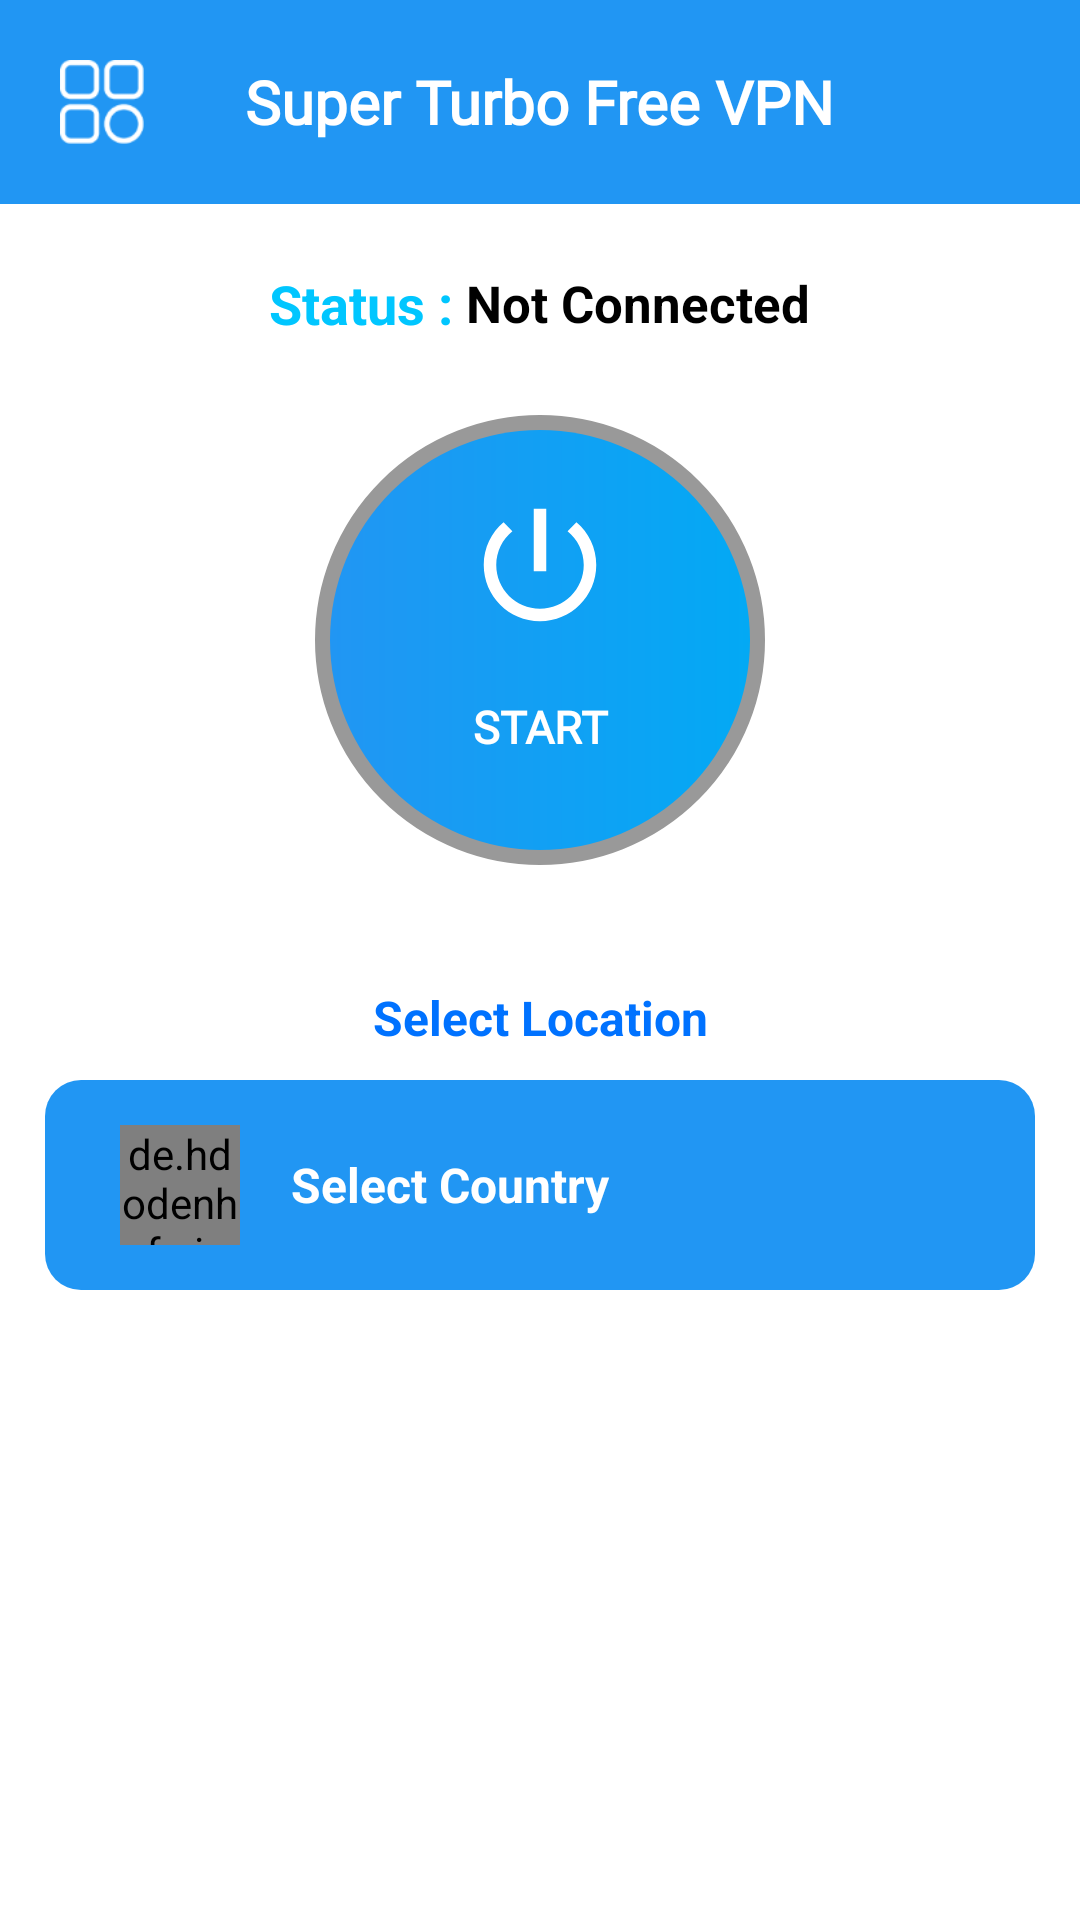

Write the Android layout XML for this screen, with the resource values it uses.
<!-- AndroidManifest.xml: application theme Theme.SuperVpn -->
<!-- res/layout/home_main.xml -->
<?xml version="1.0" encoding="utf-8"?>
<RelativeLayout xmlns:android="http://schemas.android.com/apk/res/android"
    xmlns:app="http://schemas.android.com/apk/res-auto"
    android:layout_width="match_parent"
    android:layout_height="match_parent"
    android:background="@color/white"
    android:fillViewport="true">

    <ScrollView
        android:layout_width="match_parent"
        android:layout_height="wrap_content"
        android:fillViewport="true"
        android:overScrollMode="never">

        <RelativeLayout
            android:layout_width="match_parent"
            android:layout_height="wrap_content">

            <RelativeLayout
                android:id="@+id/toolbarlayout"
                android:layout_width="match_parent"
                android:layout_height="wrap_content"
                android:background="@drawable/blue_grad_bg"
                android:padding="5dp">

                <ImageView
                    android:id="@+id/drawer_opener"
                    android:layout_width="28dp"
                    android:layout_height="28dp"
                    android:layout_alignParentLeft="true"
                    android:layout_margin="15dp"
                    android:src="@drawable/menuicon" />


                <TextView
                    android:layout_width="wrap_content"
                    android:layout_height="wrap_content"
                    android:layout_centerInParent="true"
                    android:fontFamily="@font/baloo"
                    android:text="@string/app_name"
                    android:textColor="@color/white"
                    android:textSize="20dp"
                    android:textStyle="bold" />

                <ImageView
                    android:id="@+id/share_app_link"
                    android:layout_width="28dp"
                    android:layout_height="28dp"
                    android:layout_centerVertical="true"
                    android:layout_margin="10dp"

                    android:layout_toLeftOf="@+id/go_pro"
                    android:src="@drawable/ic_share_main"
                    android:visibility="gone"
                    app:tint="@color/white" />

                <ImageView
                    android:id="@+id/go_pro"
                    android:layout_width="32dp"
                    android:layout_height="32dp"
                    android:layout_alignParentRight="true"
                    android:layout_margin="15dp"
                    android:src="@drawable/ic_crown"
                    android:visibility="gone" />
            </RelativeLayout>

            <View
                android:id="@+id/toolline"
                android:layout_width="match_parent"
                android:layout_height="1dp"
                android:layout_below="@id/toolbarlayout"
                android:background="@android:color/transparent" />

            <LinearLayout
                android:id="@+id/statuslayout"
                android:layout_width="match_parent"
                android:layout_height="wrap_content"
                android:layout_below="@id/toolline"
                android:layout_marginBottom="5dp"
                android:gravity="center"
                android:orientation="horizontal"
                android:padding="20dp">

                <TextView
                    android:layout_width="wrap_content"
                    android:layout_height="wrap_content"
                    android:text="Status : "
                    android:textColor="@color/lightBlueClr"
                    android:textSize="18dp"
                    android:textStyle="bold" />

                <TextView
                    android:id="@+id/vpn_connection_time"
                    android:layout_width="wrap_content"
                    android:layout_height="wrap_content"
                    android:text="Not Connected"
                    android:textColor="@color/black"
                    android:textSize="17dp"
                    android:textStyle="bold" />

            </LinearLayout>

            <LinearLayout
                android:id="@+id/vpn_connection_block"
                android:layout_width="150dp"
                android:layout_height="150dp"
                android:layout_below="@id/statuslayout"
                android:layout_centerInParent="true"
                android:layout_marginBottom="30dp"
                android:background="@drawable/mystyle"
                android:gravity="center"
                android:orientation="vertical"
                android:padding="5dp">


                <ProgressBar
                    android:indeterminateTint="@color/white"
                    android:progressTint="@color/white"
                    android:id="@+id/connectprogress"
                    android:layout_width="170dp"
                    android:layout_height="170dp"
                    android:layout_gravity="center"
                    android:visibility="gone" />

                <TextView
                    android:id="@+id/connect_btn"
                    android:layout_width="140dp"
                    android:layout_height="140dp"
                    android:background="@drawable/mystyle2"
                    android:drawableTop="@drawable/ic_baseline_power_settings_new_24"
                    android:drawablePadding="8dp"
                    android:fontFamily="@font/biryani_semibold"
                    android:gravity="center"
                    android:padding="20dp"
                    android:text="START"
                    android:textColor="#fff"
                    android:textSize="15dp"
                    android:textStyle="bold" />

            </LinearLayout>

            <LinearLayout
                android:id="@+id/locationbar"
                android:layout_width="match_parent"
                android:layout_height="wrap_content"
                android:layout_below="@id/vpn_connection_block"
                android:layout_marginBottom="10dp"
                android:orientation="vertical">


                <TextView
                    android:layout_width="match_parent"
                    android:layout_height="wrap_content"
                    android:gravity="center"
                    android:padding="10dp"
                    android:text="Select Location"
                    android:textColor="@color/darkBlueClr"
                    android:textSize="16dp"
                    android:textStyle="bold" />

                <RelativeLayout
                    android:id="@+id/vpn_select_country"
                    android:layout_width="match_parent"
                    android:layout_height="wrap_content"
                    android:layout_marginHorizontal="15dp"
                    android:background="@drawable/blue_grad_round_bg"
                    android:padding="15dp">

                    <de.hdodenhof.circleimageview.CircleImageView
                        android:id="@+id/vpn_country_image"
                        android:layout_width="40dp"
                        android:layout_height="40dp"
                        android:layout_alignParentLeft="true"
                        android:layout_centerVertical="true"
                        android:layout_marginLeft="10dp"
                        android:layout_marginRight="10dp"
                        android:scaleType="centerCrop"
                        android:src="@drawable/ic_language_black_24dp" />

                    <TextView
                        android:id="@+id/vpn_country_name"
                        android:layout_width="wrap_content"
                        android:layout_height="wrap_content"
                        android:layout_centerVertical="true"
                        android:layout_marginLeft="7dp"
                        android:layout_toRightOf="@+id/vpn_country_image"
                        android:text="Select Country"
                        android:textColor="#fff"
                        android:textSize="16sp"
                        android:textStyle="bold" />

                    <ImageView
                        android:id="@+id/vpn_select_country1"
                        android:layout_width="wrap_content"
                        android:layout_height="wrap_content"
                        android:layout_alignParentRight="true"
                        android:layout_centerVertical="true"
                        android:layout_marginRight="10dp"
                        android:background="@drawable/ic_expand" />
                </RelativeLayout>


            </LinearLayout>


            <LinearLayout
                android:layout_width="match_parent"
                android:layout_below="@+id/locationbar"
                android:layout_height="wrap_content"
                android:layout_margin="8dp"
                android:orientation="vertical">
                <FrameLayout
                    android:layout_width="match_parent"
                    android:layout_height="wrap_content"
                    android:id="@+id/fl_adplaceholder"/>
            </LinearLayout>


        </RelativeLayout>

    </ScrollView>


</RelativeLayout>
<!-- resources referenced by this layout -->
<resources>
  <color name="black">#FF000000</color>
  <color name="darkBlueClr">#0072ff</color>
  <color name="lightBlueClr">#00c6ff</color>
  <color name="white">#FFFFFFFF</color>
  <!-- drawable blue_grad_bg (drawable) -->
  <?xml version="1.0" encoding="utf-8"?>
  <shape xmlns:android="http://schemas.android.com/apk/res/android"
      android:shape="rectangle">
  
      <gradient android:startColor="#2196F3"
          android:endColor="#2196F3"
          android:angle="135"/>
  
  </shape>
  <!-- drawable blue_grad_round_bg (drawable) -->
  <?xml version="1.0" encoding="utf-8"?>
  <shape xmlns:android="http://schemas.android.com/apk/res/android"
      android:shape="rectangle">
  
      <gradient android:startColor="#2196F3"
          android:endColor="#2196F3"
          android:angle="135"/>
  
      <corners android:radius="12dp"/>
  
  </shape>
  <!-- drawable ic_baseline_power_settings_new_24 (drawable) -->
  <vector xmlns:android="http://schemas.android.com/apk/res/android"
      android:width="50dp"
      android:height="50dp"
      android:tint="#fff"
      android:viewportWidth="24"
      android:viewportHeight="24">
      <path
          android:fillColor="@android:color/white"
          android:pathData="M13,3h-2v10h2L13,3zM17.83,5.17l-1.42,1.42C17.99,7.86 19,9.81 19,12c0,3.87 -3.13,7 -7,7s-7,-3.13 -7,-7c0,-2.19 1.01,-4.14 2.58,-5.42L6.17,5.17C4.23,6.82 3,9.26 3,12c0,4.97 4.03,9 9,9s9,-4.03 9,-9c0,-2.74 -1.23,-5.18 -3.17,-6.83z" />
  </vector>
  <!-- drawable mystyle (drawable) -->
  <?xml version="1.0" encoding="utf-8"?>
  <shape xmlns:android="http://schemas.android.com/apk/res/android"
      android:shape="oval">
  
      <gradient
          android:angle="90"
          android:endColor="@color/purple_500"
          android:startColor="@color/purple_500" />
  
      <stroke
          android:width="10dp"
          android:color="@color/grey_40" />
  
  </shape>
  <!-- drawable mystyle2 (drawable) -->
  <?xml version="1.0" encoding="utf-8"?>
  <shape
      android:shape="oval"
      xmlns:android="http://schemas.android.com/apk/res/android">
  
      <gradient
          android:startColor="#2196F3"
          android:endColor="#03A9F4"/>
  
  </shape>
  <string name="app_name">Super Turbo Free VPN</string>
  <color name="purple_500">#00c6ff</color>
  <color name="grey_40">#999999</color>
  <color name="purple_700">#0072ff</color>
  <color name="teal_200">#FF03DAC5</color>
  <color name="teal_700">#FF018786</color>
  <style name="AppDialogTheme" parent="Theme.AppCompat.Light.Dialog">
          
          <item name="colorPrimary">@color/purple_500</item>
          <item name="colorPrimaryDark">@color/purple_700</item>
          <item name="android:textColorHighlight">@android:color/white</item>
          <item name="colorAccent">@color/purple_500</item>
          <item name="colorControlNormal">@android:color/white</item>
      </style>
  <style name="AppAlertTheme" parent="Theme.AppCompat.Light.Dialog.Alert">
          <item name="colorPrimary">@color/purple_500</item>
          <item name="colorAccent">@color/purple_500</item>
          <item name="colorPrimaryDark">@color/purple_700</item>
          <item name="colorControlNormal">@android:color/white</item>
          <item name="android:textColorHighlight">@color/purple_500</item>
      </style>
</resources>
